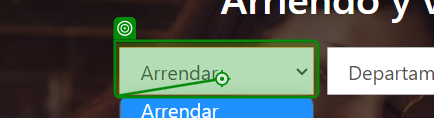
Task: Robot encargado de buscar inmuebles.
Workflow: Main

Step 1: click

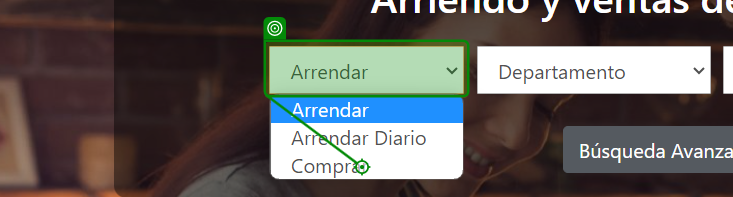
Step 2: click

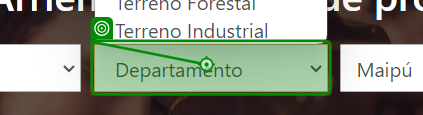
Step 3: click

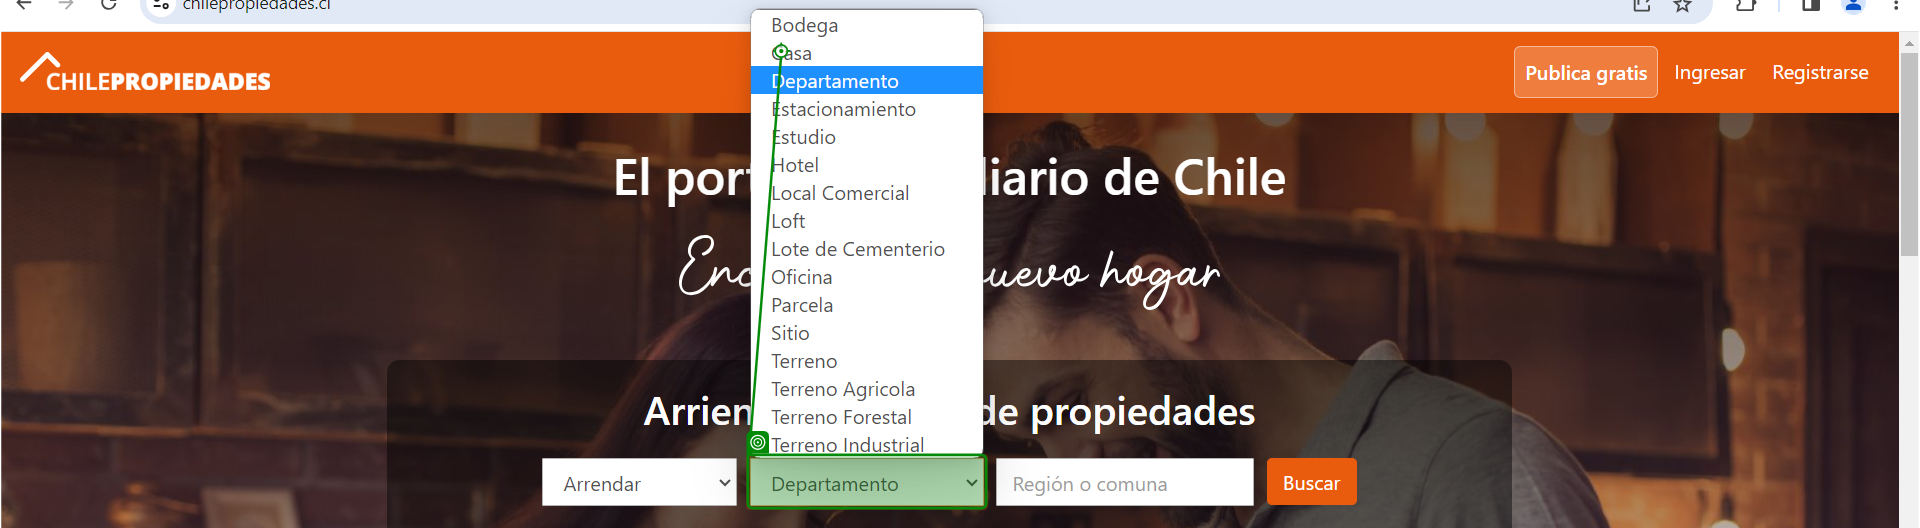
Step 4: click

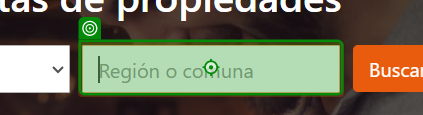
Step 5: type [Ubicacion]

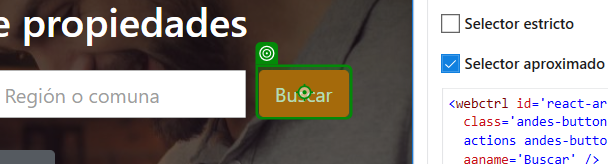
Step 6: click

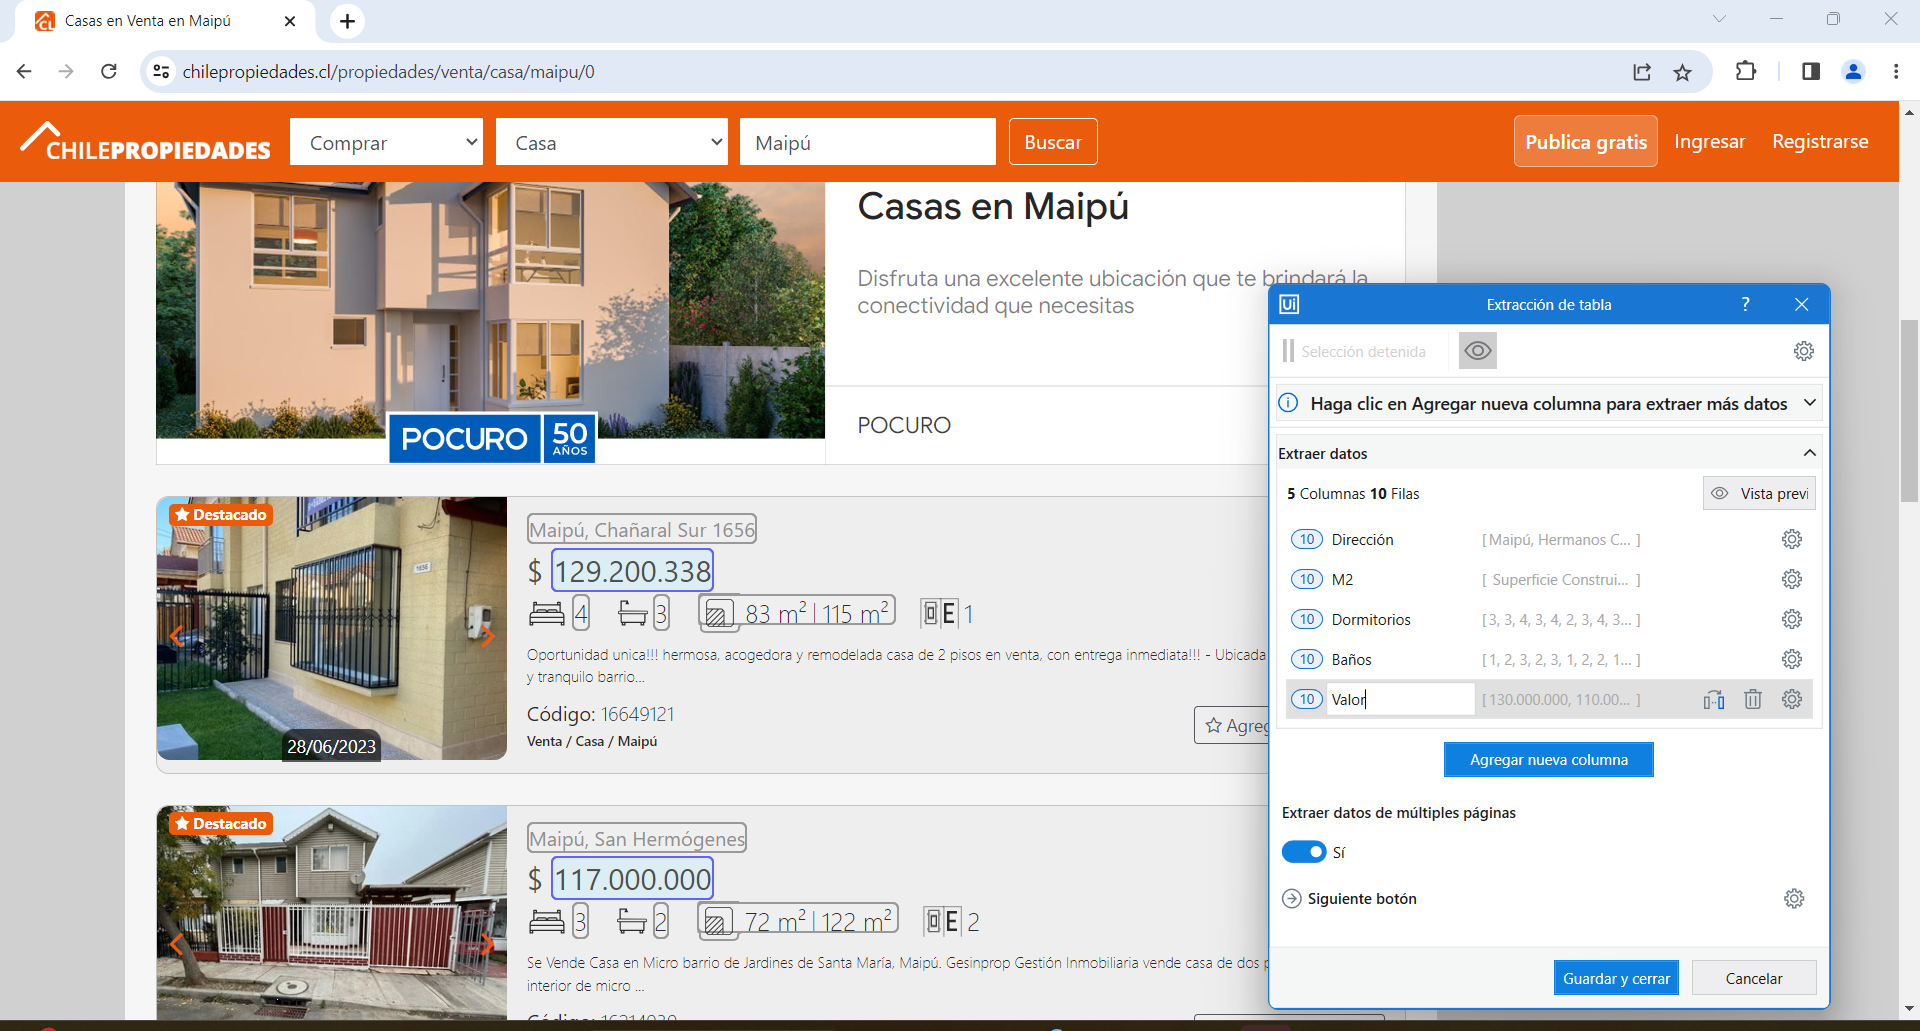
Step 7: get-text